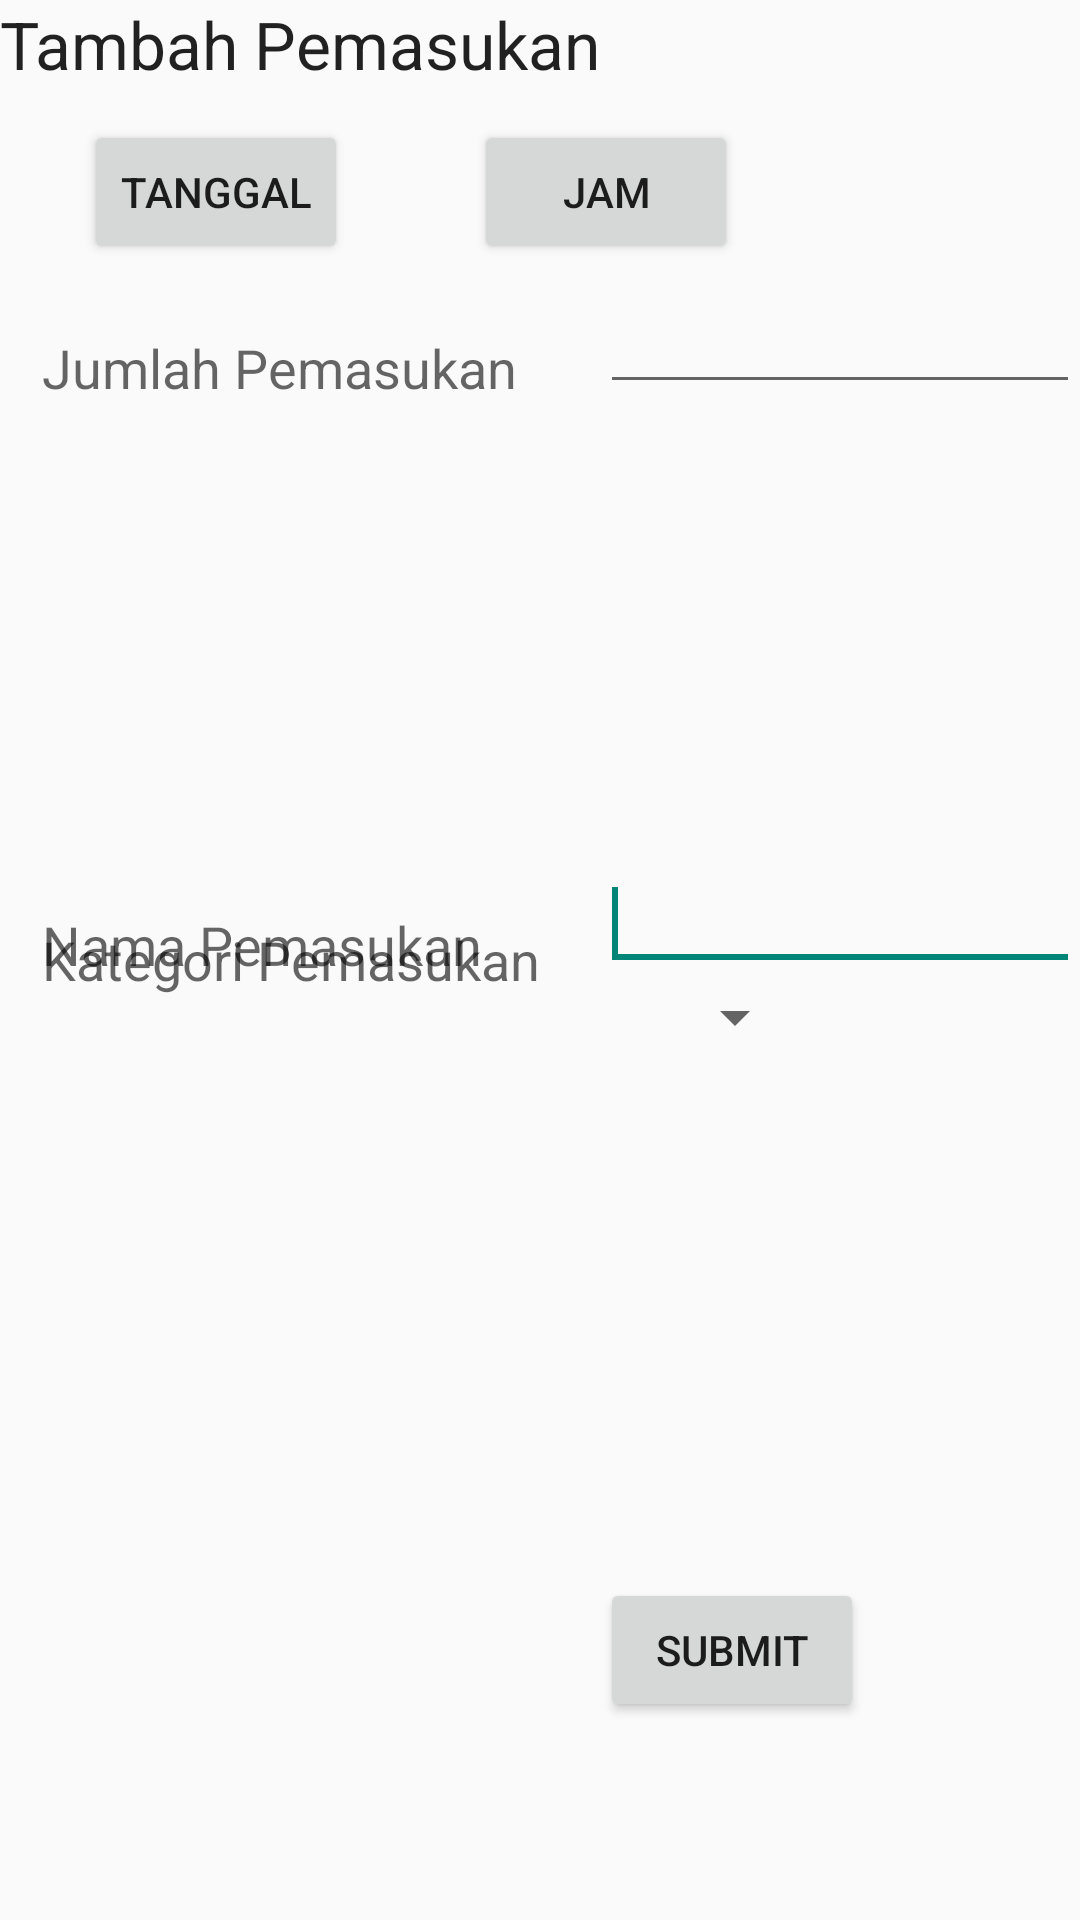

Reconstruct the res/layout file that produces this screen, plus the resources it refers to.
<!-- AndroidManifest.xml: application theme AppTheme -->
<!-- res/layout/menu_pemasukan.xml -->
<?xml version="1.0" encoding="utf-8"?>
<RelativeLayout xmlns:android="http://schemas.android.com/apk/res/android"
    xmlns:tools="http://schemas.android.com/tools"
    android:layout_width="match_parent"
    android:layout_height="match_parent"
    android:orientation="vertical" >

    <TextView
        android:id="@+id/textView1"
        android:layout_width="wrap_content"
        android:layout_height="wrap_content"
        android:text="Tambah Pemasukan"
        android:textAppearance="?android:attr/textAppearanceLarge" />

    <EditText
        android:id="@+id/jumlahPemasukan"
        android:layout_width="168dp"
        android:layout_height="wrap_content"
        android:layout_alignParentRight="true"
        android:layout_below="@+id/textView1"
        android:layout_marginTop="64dp"
        android:layout_toRightOf="@+id/textView1"
        android:ems="10"
        android:inputType="numberSigned" />

    <TextView
        android:id="@+id/textView2"
        android:layout_width="wrap_content"
        android:layout_height="wrap_content"
        android:layout_alignBottom="@+id/jumlahPemasukan"
        android:layout_alignParentLeft="true"
        android:layout_marginLeft="14dp"
        android:text="Jumlah Pemasukan"
        android:textAppearance="?android:attr/textAppearanceMedium" />

    <Spinner
        android:id="@+id/spinnerKategoriPemasukan"
        android:layout_width="wrap_content"
        android:layout_height="wrap_content"
        android:layout_alignBaseline="@+id/textView3"
        android:layout_alignBottom="@+id/textView3"
        android:layout_alignLeft="@+id/jumlahPemasukan"
        android:layout_marginLeft="21dp"
        tools:listitem="@android:layout/simple_spinner_dropdown_item" />

    <Button
        android:id="@+id/submitPemasukan"
        android:layout_width="wrap_content"
        android:layout_height="wrap_content"
        android:layout_alignLeft="@+id/jumlahPemasukan"
        android:layout_alignParentBottom="true"
        android:layout_marginBottom="66dp"
        android:text="Submit" />

    <Button
        android:id="@+id/dateButton"
        android:layout_width="wrap_content"
        android:layout_height="wrap_content"
        android:layout_alignLeft="@+id/textView3"
        android:layout_below="@+id/spinner1"
        android:layout_marginLeft="14dp"
        android:layout_marginTop="40dp"
        android:text="Tanggal" />

    <Button
        android:id="@+id/jamButton"
        android:layout_width="wrap_content"
        android:layout_height="wrap_content"
        android:layout_alignBaseline="@+id/dateButton"
        android:layout_alignBottom="@+id/dateButton"
        android:layout_marginLeft="42dp"
        android:layout_toRightOf="@+id/dateButton"
        android:text="Jam" />

    <TextView
        android:id="@+id/textView3"
        android:layout_width="wrap_content"
        android:layout_height="wrap_content"
        android:layout_alignLeft="@+id/textView2"
        android:layout_centerVertical="true"
        android:text="Kategori Pemasukan"
        android:textAppearance="?android:attr/textAppearanceMedium" />

    <EditText
        android:id="@+id/namaPemasukan"
        android:layout_width="wrap_content"
        android:layout_height="wrap_content"
        android:layout_alignBottom="@+id/textView4"
        android:layout_alignLeft="@+id/jumlahPemasukan"
        android:layout_alignParentRight="true"
        android:ems="10" >

        <requestFocus />
    </EditText>

    <TextView
        android:id="@+id/textView4"
        android:layout_width="wrap_content"
        android:layout_height="wrap_content"
        android:layout_above="@+id/spinnerKategoriPemasukan"
        android:layout_alignLeft="@+id/textView3"
        android:text="Nama Pemasukan"
        android:textAppearance="?android:attr/textAppearanceMedium" />

</RelativeLayout>
<!-- resources referenced by this layout -->
<resources>
  <style name="AppTheme" parent="AppBaseTheme">
          
      </style>
  <style name="AppBaseTheme" parent="Theme.AppCompat.Light">
          
      </style>
</resources>
